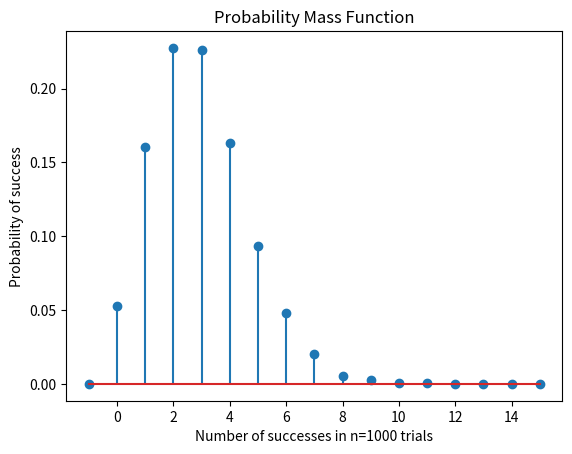

Write Python code to recreate this figure.
# --------------------------------
# [redacted]
# Date: October 14, 2017
# [redacted]
# --------------------------------
import numpy as np
import random
import matplotlib.pyplot as plt
# Number of rounds ie: number of expiremnets run in this case 10,000
def Experiment(rounds):
    #Tracks all the success per trial
    ListOfSuccesses = []
    # run experiment in number of rounds
    for y in range(rounds):
         #runs one trial, tosses 3 dices and see if its 3 sixes
        TrialSuccessful = 0
        # This is for one trial, repeated 1000 times
        for x in range(1000):
             #tracks if we have a six in a row when tossing 3 dies
             GotaSix = 0
             #Tossing 3 Dies
             for z in range(3):
                 # Is the value 6?
                 if random.randint(1,7) == 6:
                     #track it
                     GotaSix += 1
             #After tossing 3 dies, did we get 3 sixes?
             if GotaSix == 3:
                 #Track it
                 TrialSuccessful += 1;
         #AFter one trial, store value in listS
        ListOfSuccesses.append(TrialSuccessful)
        #print("Success in Trial ",y,": ",TrialSuccessful)
    # This prints out the graph
    b = range(-1,17)
    h1, bin_edges = np.histogram(ListOfSuccesses, bins = b)
    b1 = bin_edges[0:17]
    # stem(x,y) cordinates
    plt.stem(b1, h1/rounds)
    plt.title("Probability Mass Function")
    plt.ylabel("Probability of success")
    plt.xlabel("Number of successes in n=1000 trials")

Experiment(10000)
